2-way image classification set "dataset" from GitHub (Trevol/KerasCatsVsDogsExperiments); label vocabulary: busy, clear.

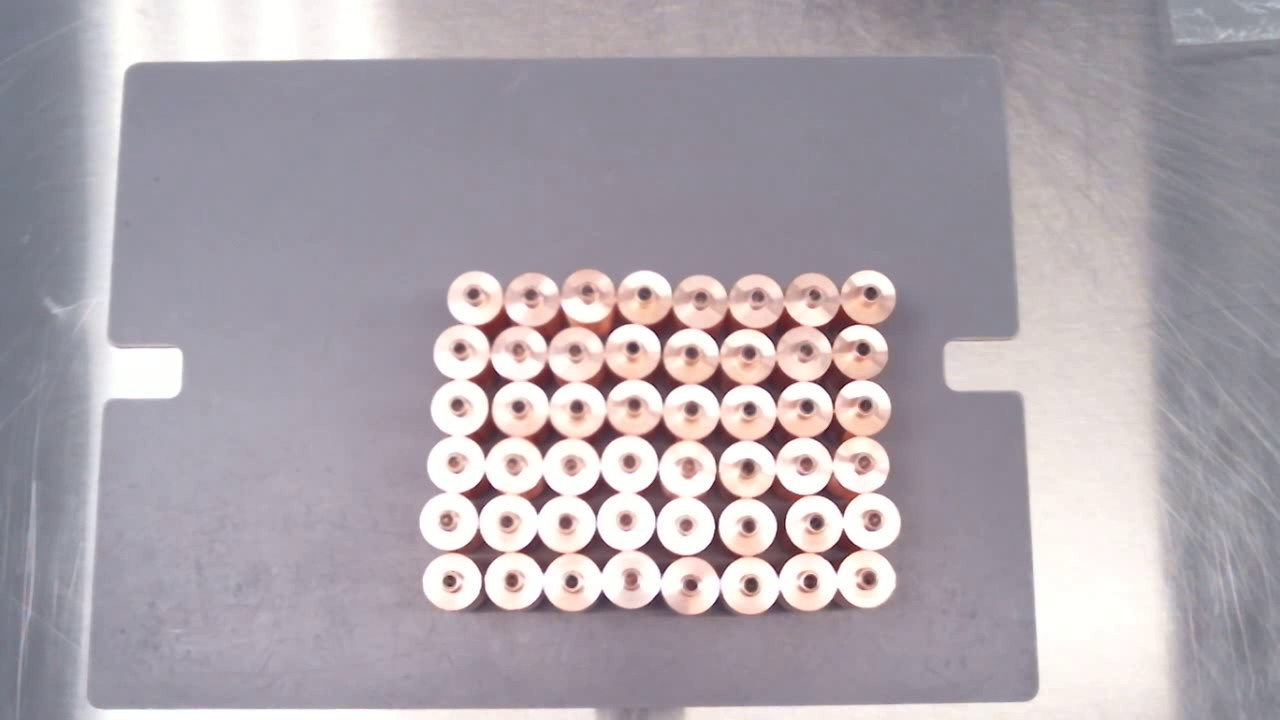
Label: clear

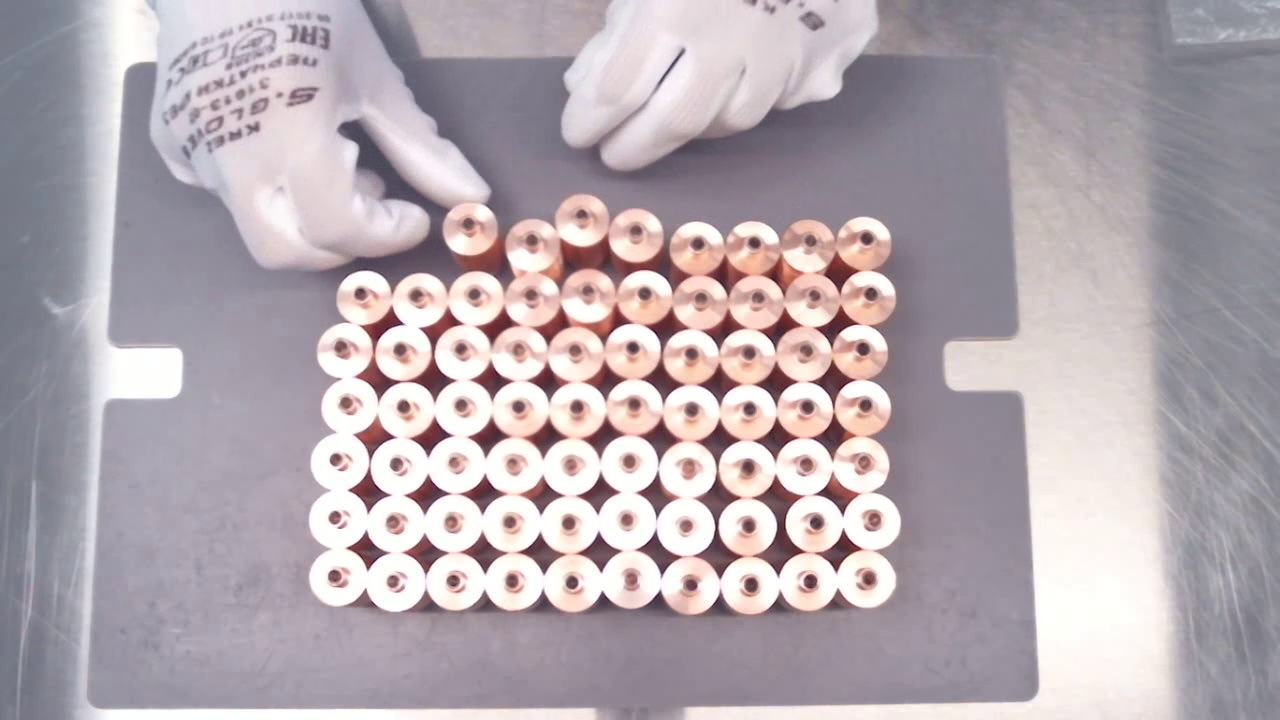
Label: busy

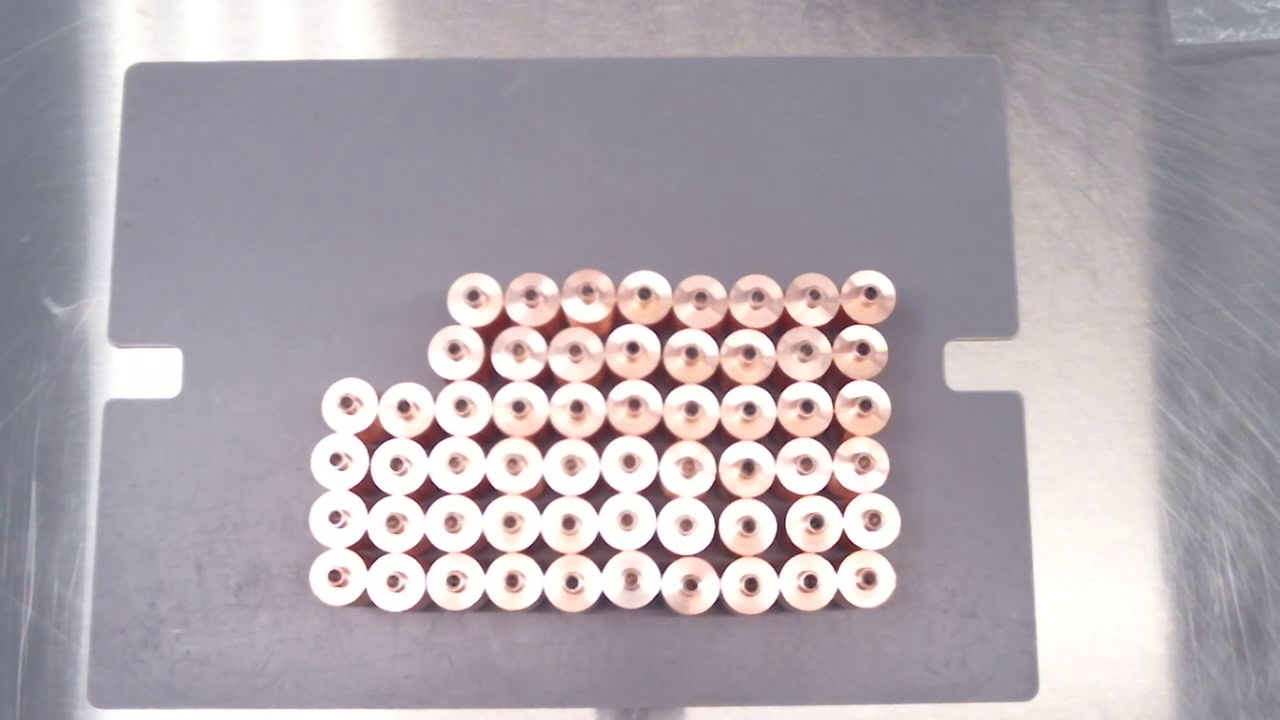
Label: clear

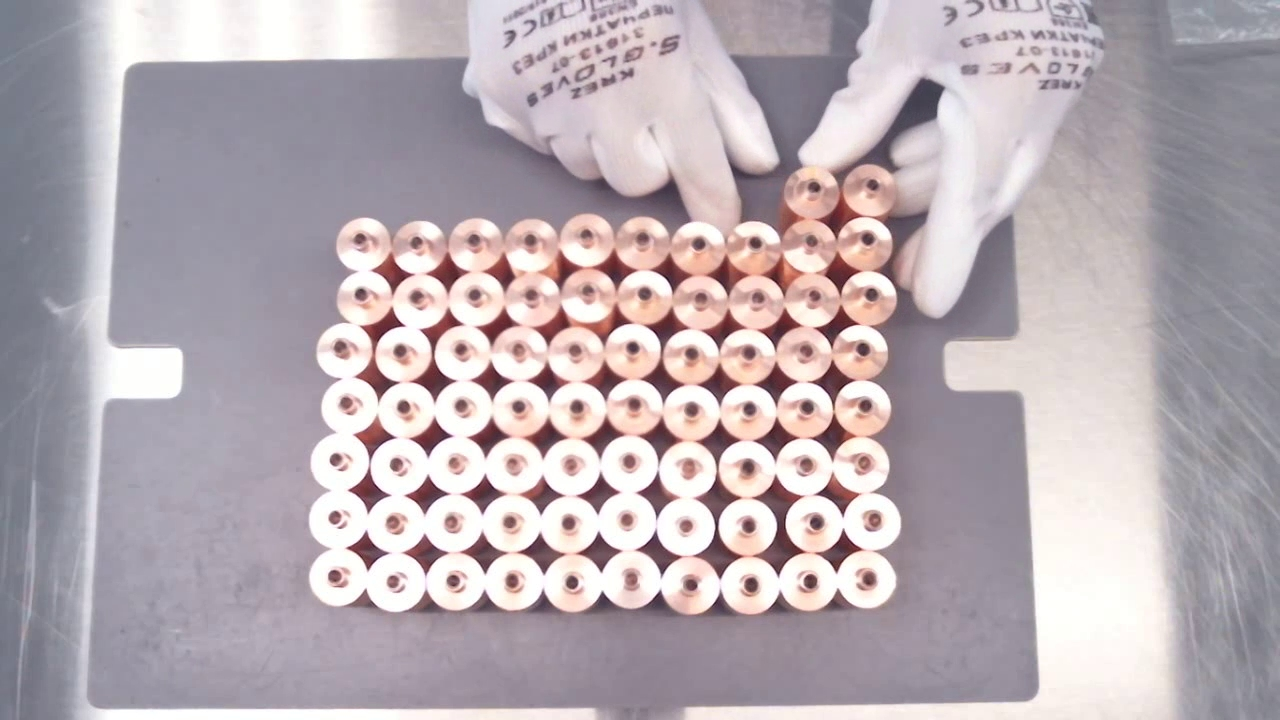
Label: busy
